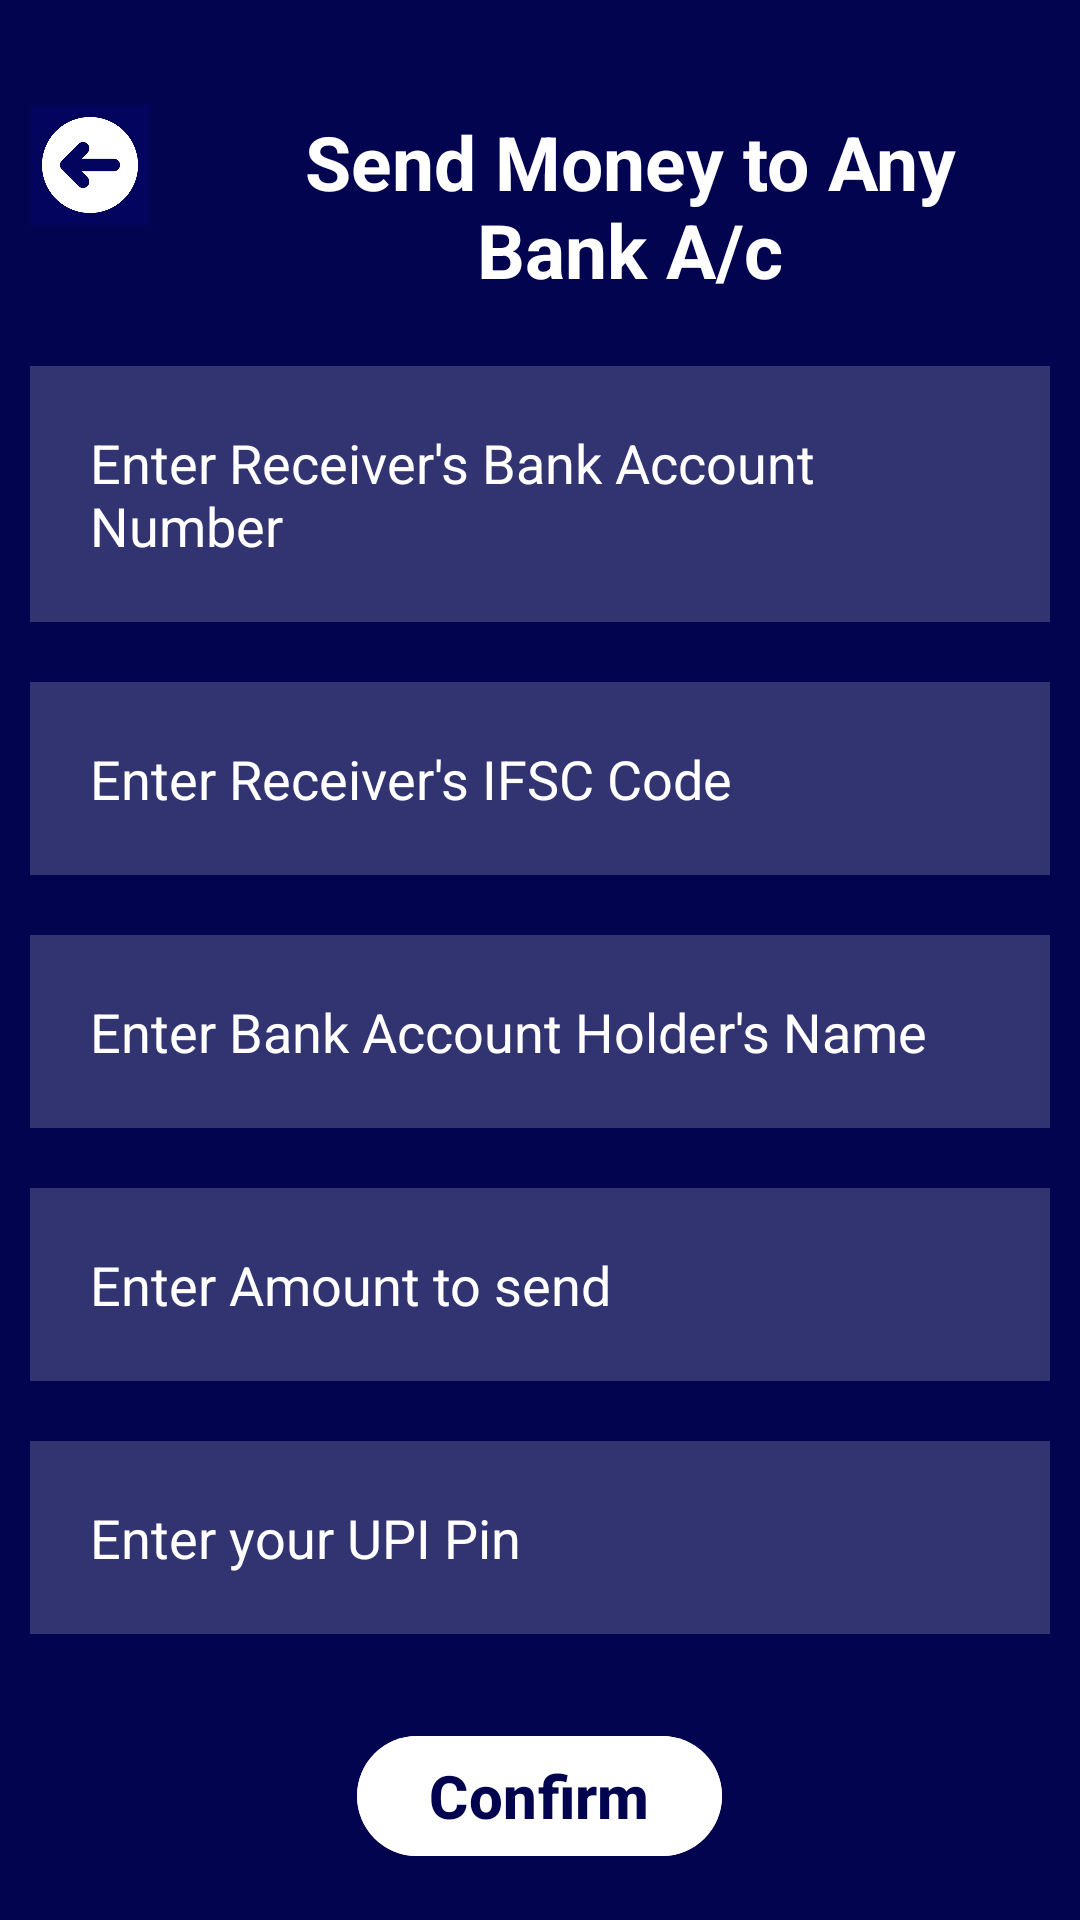

Reconstruct the res/layout file that produces this screen, plus the resources it refers to.
<!-- AndroidManifest.xml: application theme Theme.PayEaseApp -->
<!-- res/layout/activity_to_bank.xml -->
<?xml version="1.0" encoding="utf-8"?>
<RelativeLayout xmlns:android="http://schemas.android.com/apk/res/android"
    xmlns:app="http://schemas.android.com/apk/res-auto"
    xmlns:tools="http://schemas.android.com/tools"
    android:layout_width="match_parent"
    android:layout_height="match_parent"
    android:background="#030450"
    tools:context=".ToBankActivity">

    <LinearLayout
        android:id="@+id/firstlayout"
        android:layout_width="match_parent"
        android:orientation="horizontal"
        android:layout_marginTop="25dp"
        android:layout_height="wrap_content">

        <ImageButton
            android:id="@+id/backBank"
            android:layout_margin="10dp"
            android:layout_width="40dp"
            android:layout_height="40dp"
            android:background="@drawable/back_button"/>

        <TextView
            android:id="@+id/signupTitle"
            android:layout_width="match_parent"
            android:layout_height="wrap_content"
            android:text="Send Money to Any Bank A/c"
            android:textSize="25dp"
            android:textStyle="bold"
            android:layout_margin="12dp"
            android:textColor="@color/white"
            android:gravity="center"/>
    </LinearLayout>

    <LinearLayout
        android:id="@+id/secondlayout"
        android:layout_below="@id/firstlayout"
        android:layout_width="match_parent"
        android:layout_height="wrap_content"
        android:orientation="vertical">
        <EditText
            android:id="@+id/acc_number"
            android:layout_width="match_parent"
            android:layout_height="wrap_content"
            android:hint="Enter Receiver's Bank Account Number"
            android:textColorHint="@color/white"
            android:textColor="@color/white"
            android:layout_margin="10dp"
            android:padding="20dp"
            android:background="#30ffffff" />

        <EditText
            android:id="@+id/ifsc_code"
            android:layout_width="match_parent"
            android:layout_height="wrap_content"
            android:hint="Enter Receiver's IFSC Code"
            android:textColorHint="@color/white"
            android:textColor="@color/white"
            android:layout_margin="10dp"
            android:padding="20dp"
            android:background="#30ffffff" />

        <EditText
            android:id="@+id/acc_holder_name"
            android:layout_width="match_parent"
            android:layout_height="wrap_content"
            android:hint="Enter Bank Account Holder's Name"
            android:textColorHint="@color/white"
            android:textColor="@color/white"
            android:layout_margin="10dp"
            android:padding="20dp"
            android:background="#30ffffff" />

        <EditText
            android:id="@+id/amount"
            android:layout_width="match_parent"
            android:layout_height="wrap_content"
            android:hint="Enter Amount to send"
            android:textColorHint="@color/white"
            android:textColor="@color/white"
            android:layout_margin="10dp"
            android:padding="20dp"
            android:background="#30ffffff" />

        <EditText
            android:id="@+id/upiB"
            android:layout_width="match_parent"
            android:layout_height="wrap_content"
            android:hint="Enter your UPI Pin"
            android:textColorHint="@color/white"
            android:textColor="@color/white"
            android:layout_margin="10dp"
            android:padding="20dp"
            android:background="#30ffffff" />


        <Button
            android:id="@+id/confrmbtn"
            android:layout_width="wrap_content"
            android:layout_height="wrap_content"
            android:layout_gravity="center"
            android:text="Confirm"
            android:textColor="#030450"
            android:textSize="20sp"
            android:textStyle="bold"
            android:layout_marginTop="20dp"
            android:backgroundTint="@color/white"/>
    </LinearLayout>
</RelativeLayout>
<!-- resources referenced by this layout -->
<resources>
  <color name="white">#FFFFFFFF</color>
  <!-- drawable back_button: png bitmap (drawable, 11132 bytes) -->
  <style name="Theme.PayEaseApp" parent="Base.Theme.PayEaseApp" />
  <style name="Base.Theme.PayEaseApp" parent="Theme.Material3.DayNight.NoActionBar">
          
          
      </style>
</resources>
